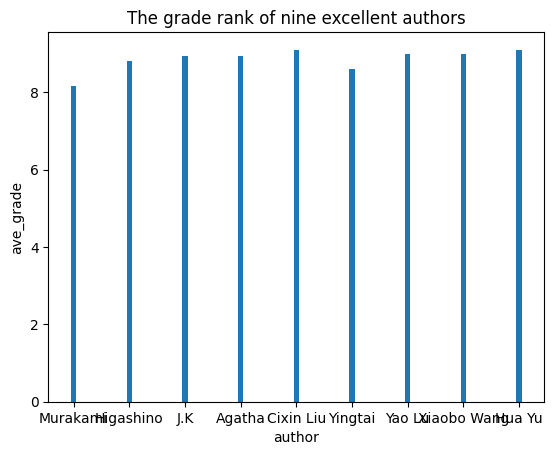

Write the Python code that produced this figure.
import matplotlib.pyplot as plt

# 这两行代码解决 plt 中文显示的问题
plt.rcParams['font.sans-serif'] = ['SimHei']
plt.rcParams['axes.unicode_minus'] = False

author = ('Murakami', 'Higashino', 'J.K', 'Agatha', 'Cixin Liu', 'Yingtai', 'Yao Lu', 'Xiaobo Wang', 'Hua Yu')
grade = [8.15, 8.8, 8.93, 8.95, 9.1, 8.6, 9, 9, 9.1]

plt.bar(author, grade, width=0.1)
plt.xlabel("author")
plt.ylabel("ave_grade")
plt.title('The grade rank of nine excellent authors')



plt.savefig('author_average_rank.jpg')
plt.show()